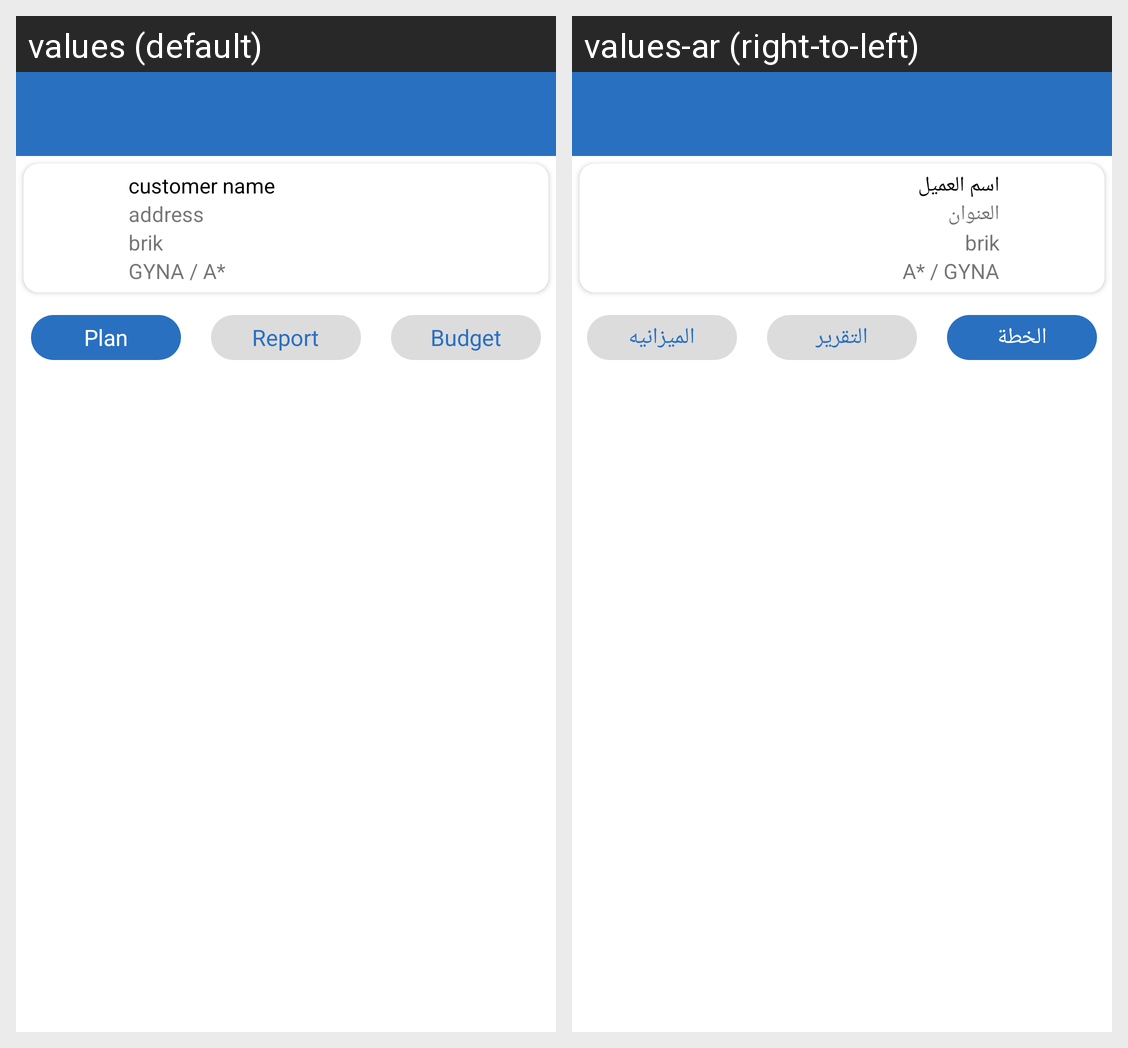

The same Android screen rendered under two of its app's locales, left to right. List the strings drawn on it with the default value and each locale's translation.
Android screen res/layout/plan_and_cover_details.xml rendered under 2 locales, left to right: values (default), values-ar (right-to-left). Device: Nexus 5 (rendered at 1080×1920; each locale shown at half size, 540×960, under a caption strip naming it); theme AppTheme.
Strings drawn on this screen, with the default value and each locale's value (text and hints the layout hard-codes, and strings that could not be matched under every locale, appear in the picture but are not listed):

customer_name
  values: customer name
  values-ar: اسم العميل

address
  values: address
  values-ar: العنوان

brik
  values: brik
  values-ar: brik

gyna
  values: GYNA
  values-ar: GYNA

plan
  values: Plan
  values-ar: الخطة

report
  values: Report
  values-ar: التقرير

budget
  values: Budget
  values-ar: الميزانيه
